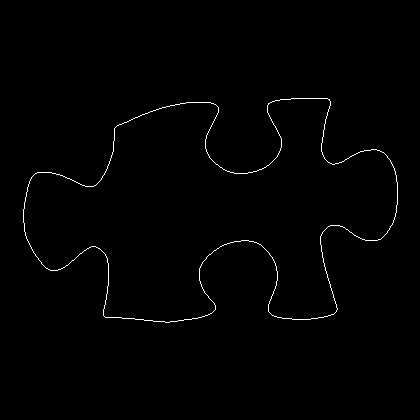

The data file committed next to this chart (first rows):
23, 209
23, 210
23, 211
23, 212
23, 213
23, 214
23, 215
23, 216
23, 217
23, 218
23, 219
23, 220
23, 221
23, 222
24, 223
24, 224
24, 225
24, 226
24, 227
24, 228
24, 229
24, 230
24, 231
25, 232
25, 233
25, 234
25, 235
26, 236
26, 237
26, 238
27, 239
27, 240
28, 241
28, 242
29, 243
29, 244
30, 245
30, 246
31, 247
31, 248
32, 249
32, 250
33, 251
33, 252
34, 253
35, 254
35, 255
36, 256
37, 257
38, 258
38, 259
39, 260
40, 261
41, 262
41, 263
42, 264
43, 265
44, 266
45, 267
46, 268
47, 268
... 1,302 more rows
